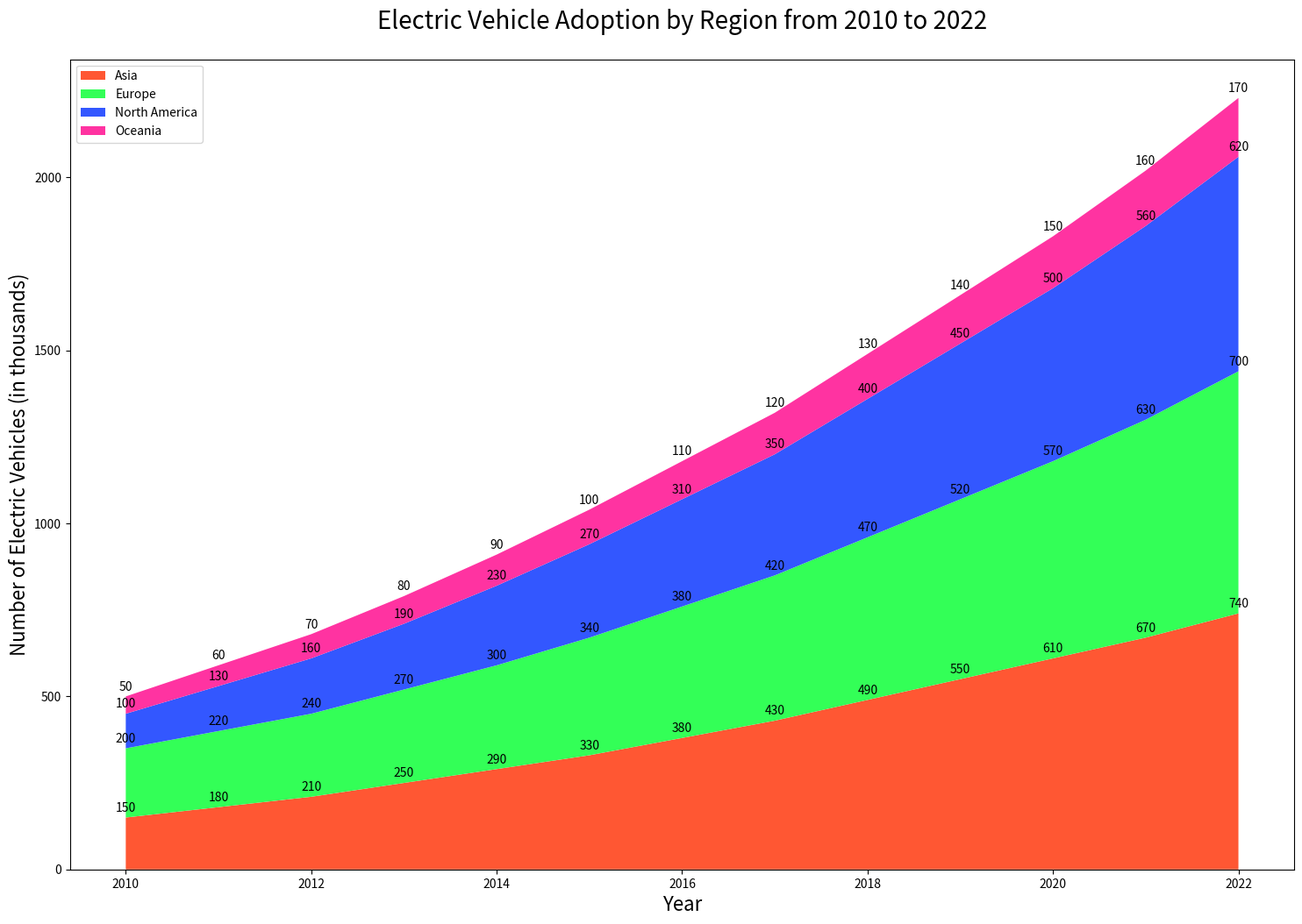

This figure's Python source:

import matplotlib.pyplot as plt

years = range(2010, 2023)
asia = [150, 180, 210, 250, 290, 330, 380, 430, 490, 550, 610, 670, 740]
europe = [200, 220, 240, 270, 300, 340, 380, 420, 470, 520, 570, 630, 700]
north_america = [100, 130, 160, 190, 230, 270, 310, 350, 400, 450, 500, 560, 620]
oceania = [50, 60, 70, 80, 90, 100, 110, 120, 130, 140, 150, 160, 170]

plt.figure(figsize=(18, 12))
plt.stackplot(years, asia, europe, north_america, oceania, 
              colors=['#FF5733', '#33FF57', '#3357FF', '#FF33A1'])

plt.title('Electric Vehicle Adoption by Region from 2010 to 2022', fontsize=20, pad=25)
plt.xlabel('Year', fontsize=16)
plt.ylabel('Number of Electric Vehicles (in thousands)', fontsize=16)
plt.legend(['Asia', 'Europe', 'North America', 'Oceania'], loc='upper left')

for i, y in enumerate(years):
    plt.annotate(f'{asia[i]}', (y, asia[i]), textcoords="offset points", xytext=(0,5), ha='center', fontsize=10)
    plt.annotate(f'{europe[i]}', (y, asia[i] + europe[i]), textcoords="offset points", xytext=(0,5), ha='center', fontsize=10)
    plt.annotate(f'{north_america[i]}', (y, asia[i] + europe[i] + north_america[i]), textcoords="offset points", xytext=(0,5), ha='center', fontsize=10)
    plt.annotate(f'{oceania[i]}', (y, asia[i] + europe[i] + north_america[i] + oceania[i]), textcoords="offset points", xytext=(0,5), ha='center', fontsize=10)

plt.show()
